Labelled photos from "kaifeng-chrysanthemum-visual-classification-model", an image-classification folder in Remiiil1a/kaifeng-chrysanthemum-visual-classification-model. The possible labels are: 01 huangse pingban, 02 baise guanban, 03 lvse jiban, 04 fense pingban, 05 hongse qiuxing, 06 fuse feiwu, 07 huangse guanban, 08 fense chiban, 09 huangse qiuxing, 10 hongse sheban.

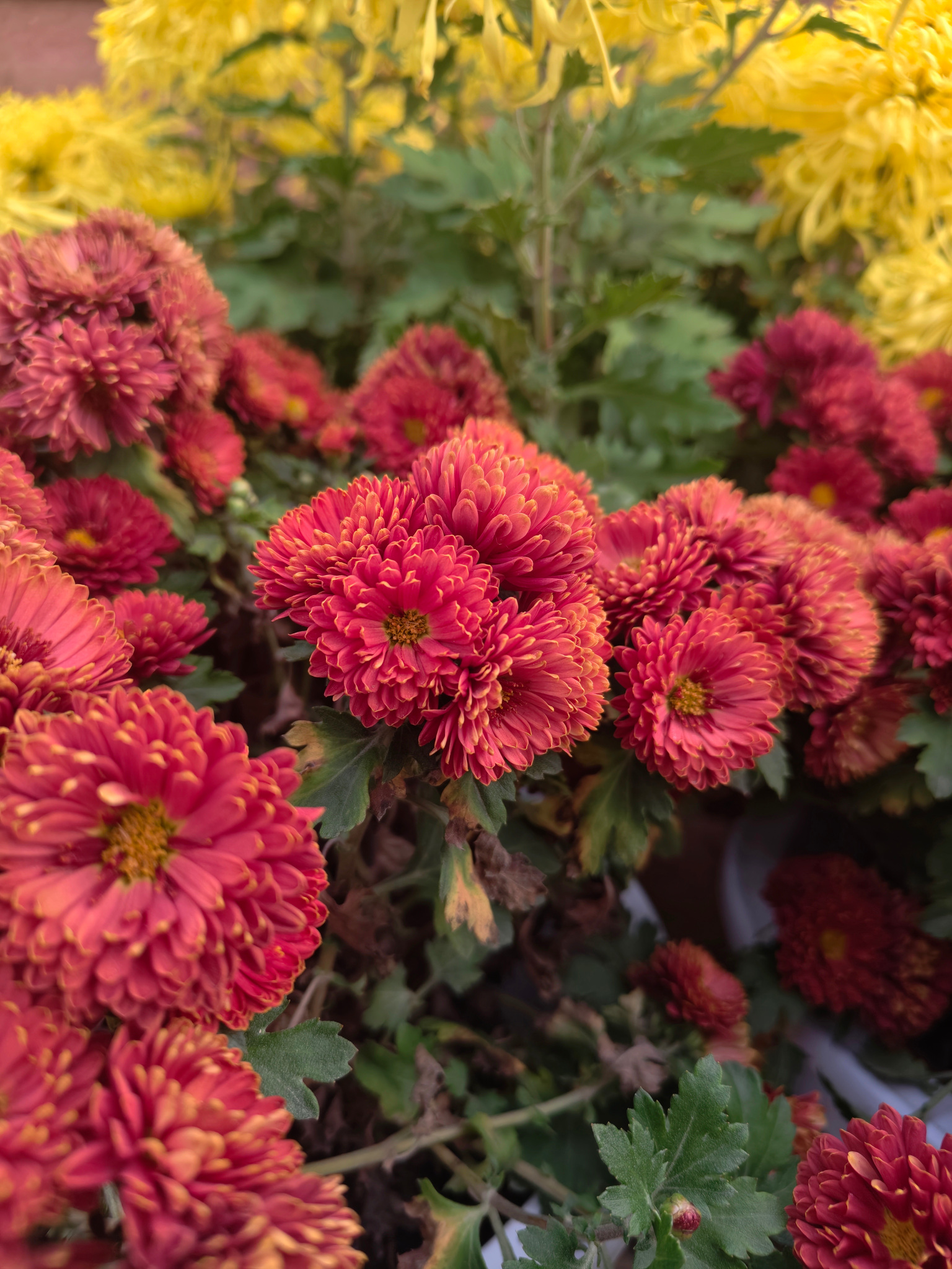
Label: 05 hongse qiuxing

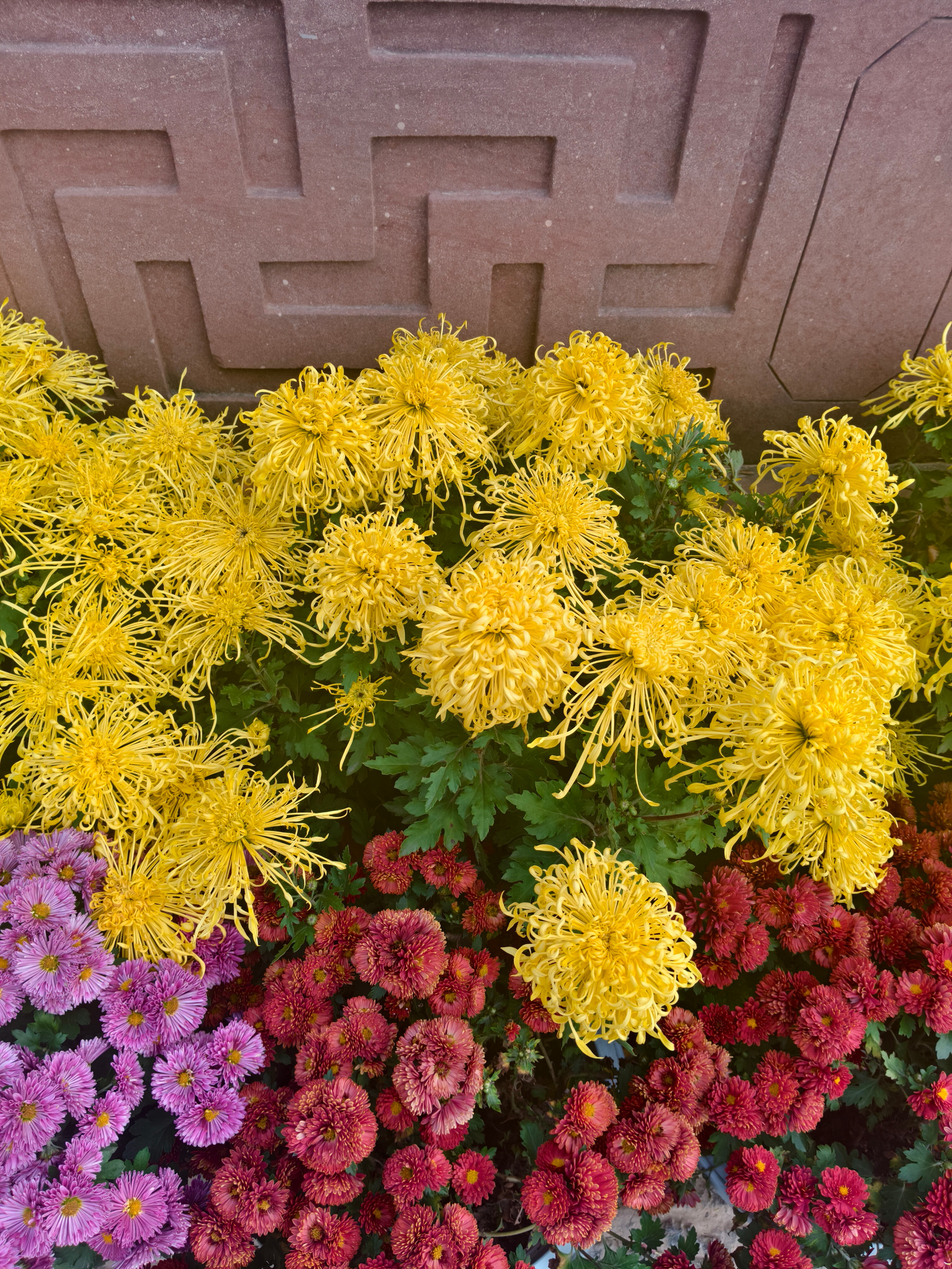
Label: 07 huangse guanban

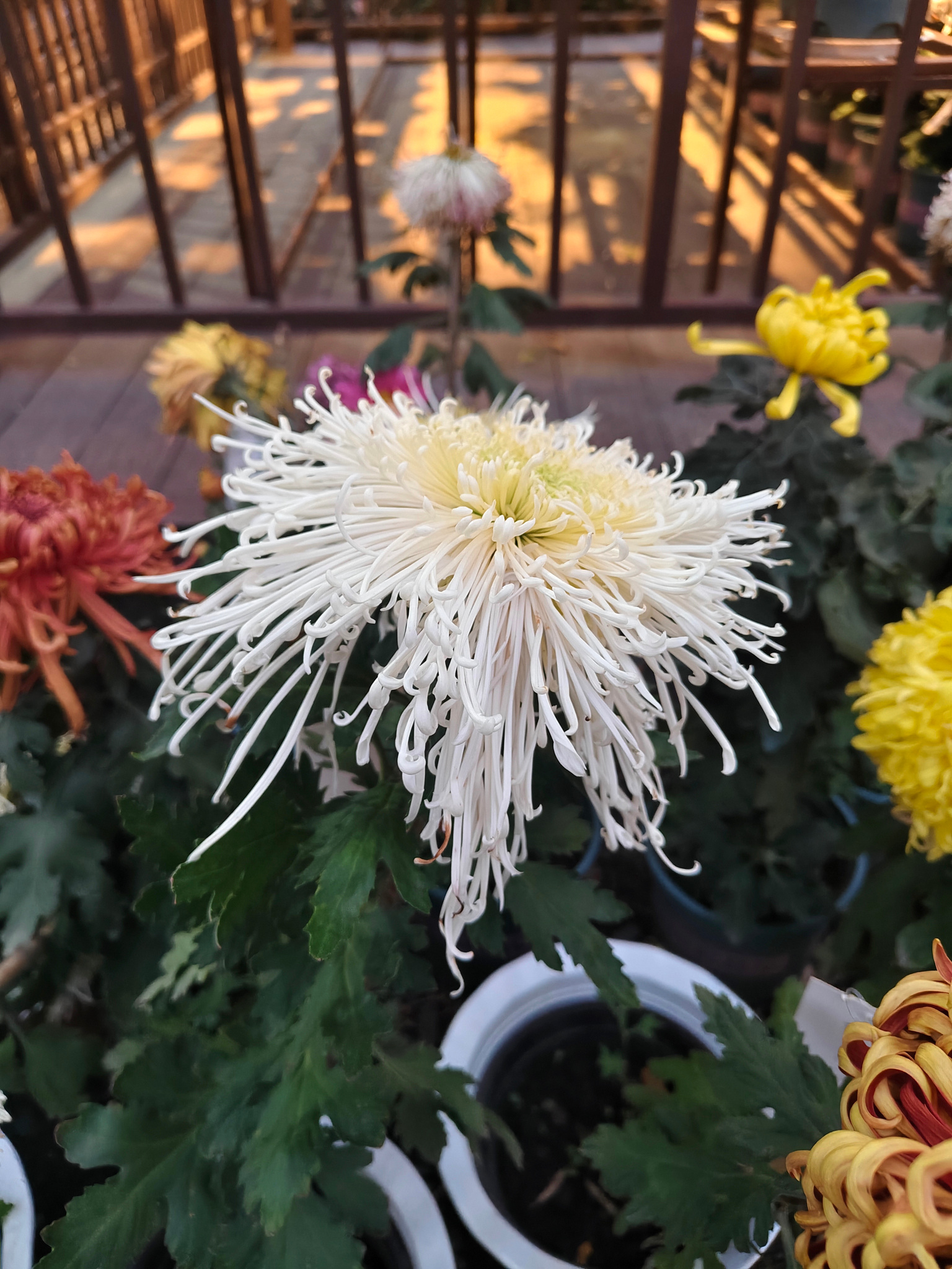
Label: 02 baise guanban

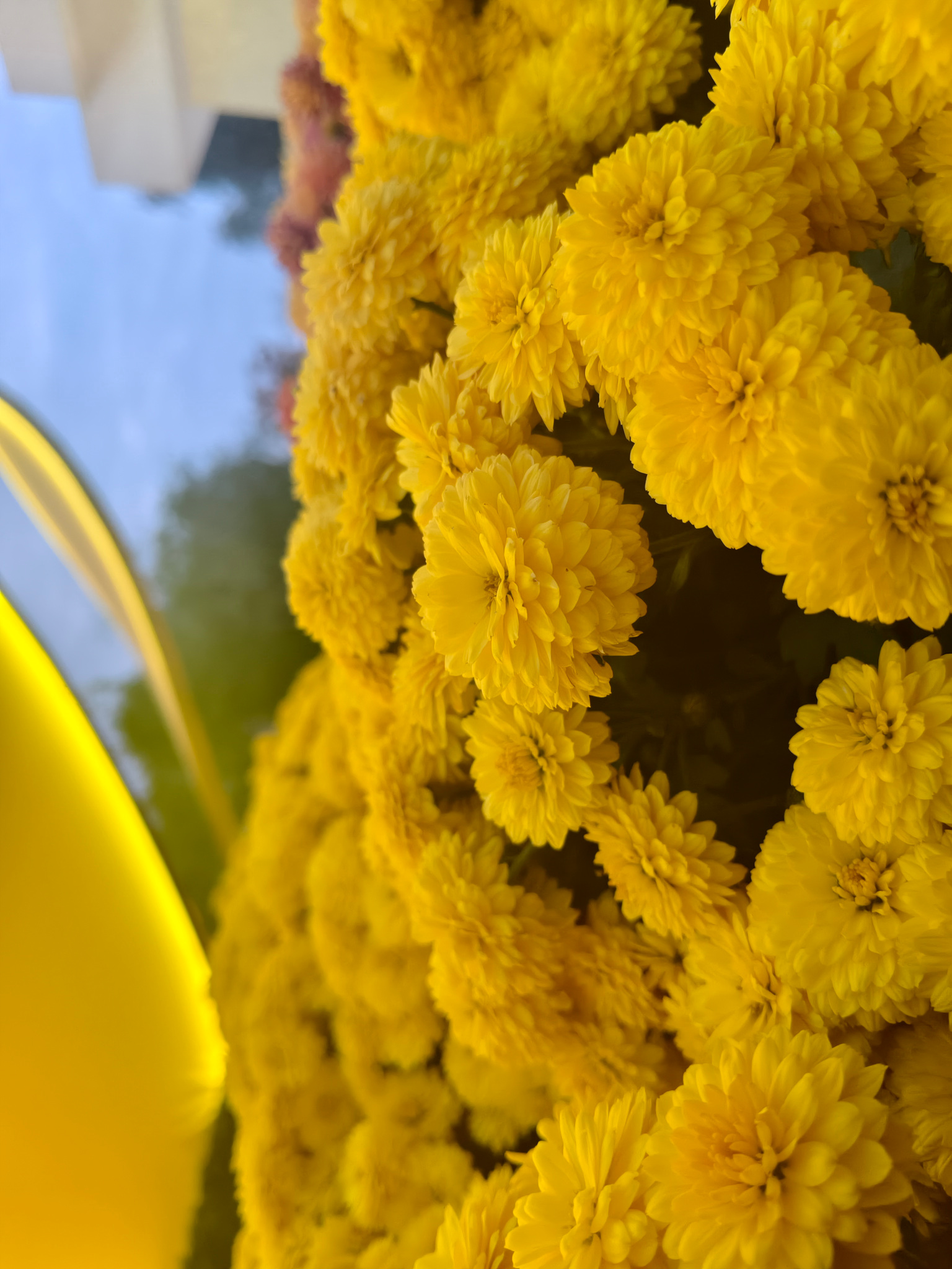
Label: 09 huangse qiuxing

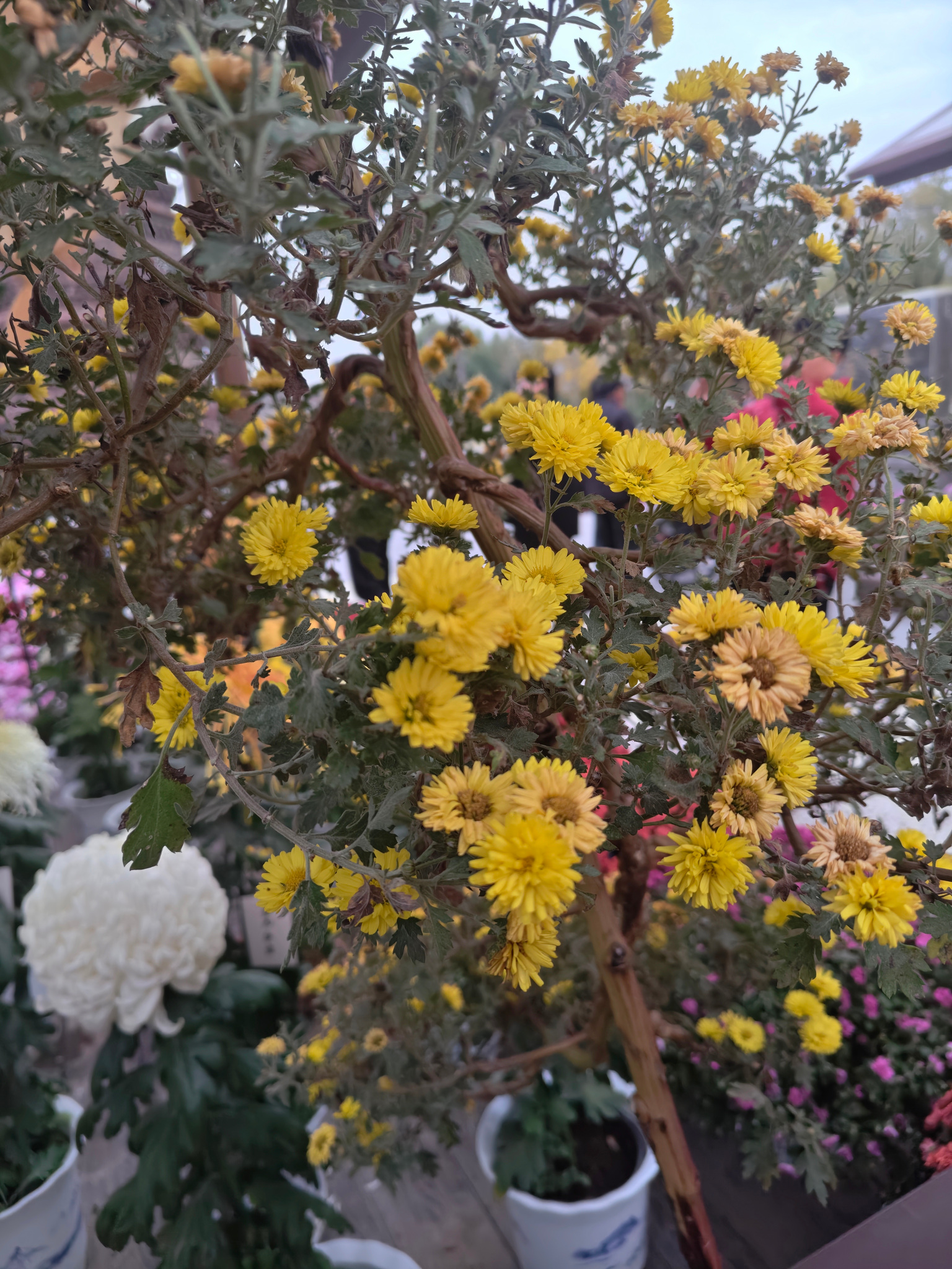
Label: 01 huangse pingban

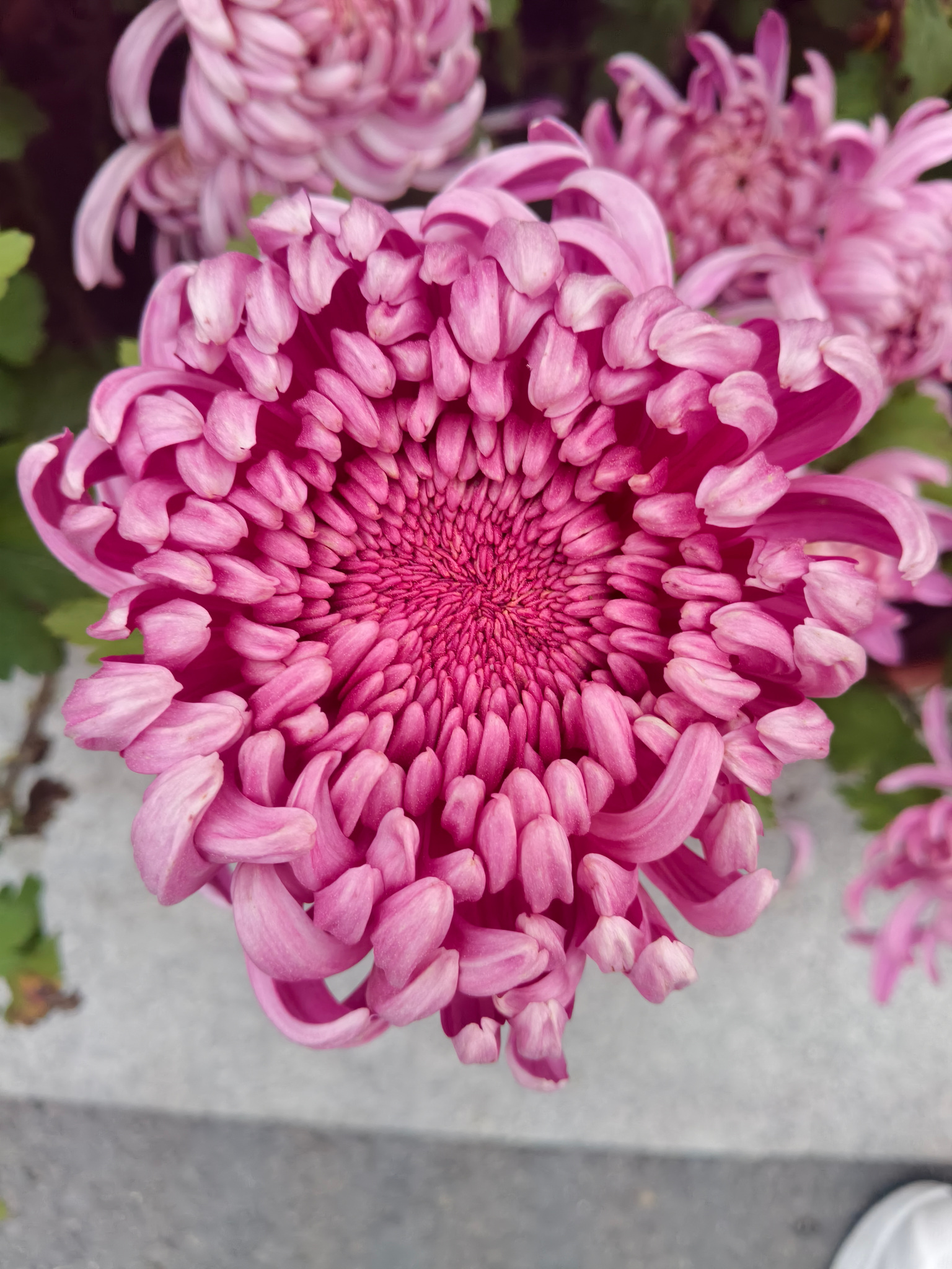
Label: 08 fense chiban
